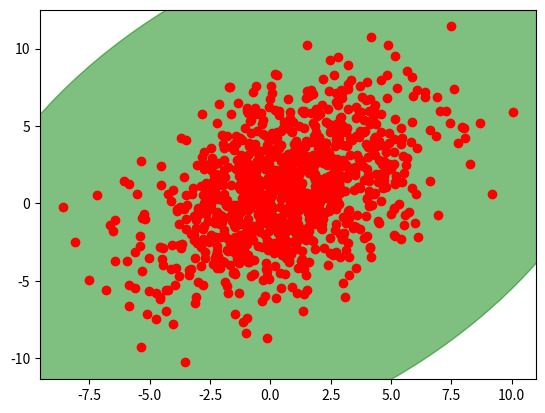

Generate this figure with matplotlib:
import numpy as np

import matplotlib.pyplot as plt
from matplotlib.patches import Ellipse

def plot_point_cov(points, nstd=2, ax=None, **kwargs):
    """
    Plots an `nstd` sigma ellipse based on the mean and covariance of a point
    "cloud" (points, an Nx2 array).

    Parameters
    ----------
        points : An Nx2 array of the data points.
        nstd : The radius of the ellipse in numbers of standard deviations.
            Defaults to 2 standard deviations.
        ax : The axis that the ellipse will be plotted on. Defaults to the
            current axis.
        Additional keyword arguments are pass on to the ellipse patch.

    Returns
    -------
        A matplotlib ellipse artist
    """
    pos = points.mean(axis=0)
    cov = np.cov(points, rowvar=False)
    return plot_cov_ellipse(cov, pos, nstd, ax, **kwargs)

def plot_cov_ellipse(cov, pos, nstd=2, ax=None, **kwargs):
    """
    Plots an `nstd` sigma error ellipse based on the specified covariance
    matrix (`cov`). Additional keyword arguments are passed on to the
    ellipse patch artist.

    Parameters
    ----------
        cov : The 2x2 covariance matrix to base the ellipse on
        pos : The location of the center of the ellipse. Expects a 2-element
            sequence of [x0, y0].
        nstd : The radius of the ellipse in numbers of standard deviations.
            Defaults to 2 standard deviations.
        ax : The axis that the ellipse will be plotted on. Defaults to the
            current axis.
        Additional keyword arguments are pass on to the ellipse patch.

    Returns
    -------
        A matplotlib ellipse artist
    """
    def eigsorted(cov):
        vals, vecs = np.linalg.eigh(cov)
        order = vals.argsort()[::-1]
        return vals[order], vecs[:,order]

    if ax is None:
        ax = plt.gca()

    vals, vecs = eigsorted(cov)
    theta = np.degrees(np.arctan2(*vecs[:,0][::-1]))

    # Width and height are "full" widths, not radius
    width, height = 2 * nstd * np.sqrt(vals)
    ellip = Ellipse(xy=pos, width=width, height=height, angle=theta, **kwargs)

    ax.add_artist(ellip)
    return ellip

if __name__ == '__main__':
    #-- Example usage -----------------------
    # Generate some random, correlated data
    points = np.random.multivariate_normal(mean=(1,1), cov=[[0.4, 9],[9, 10]], size=1000)
    # Plot the raw points...
    x, y = points.T
    plt.plot(x, y, 'ro')

    # Plot a transparent 3 standard deviation covariance ellipse
    plot_point_cov(points, nstd=5, alpha=0.5, color='green')

    plt.show()